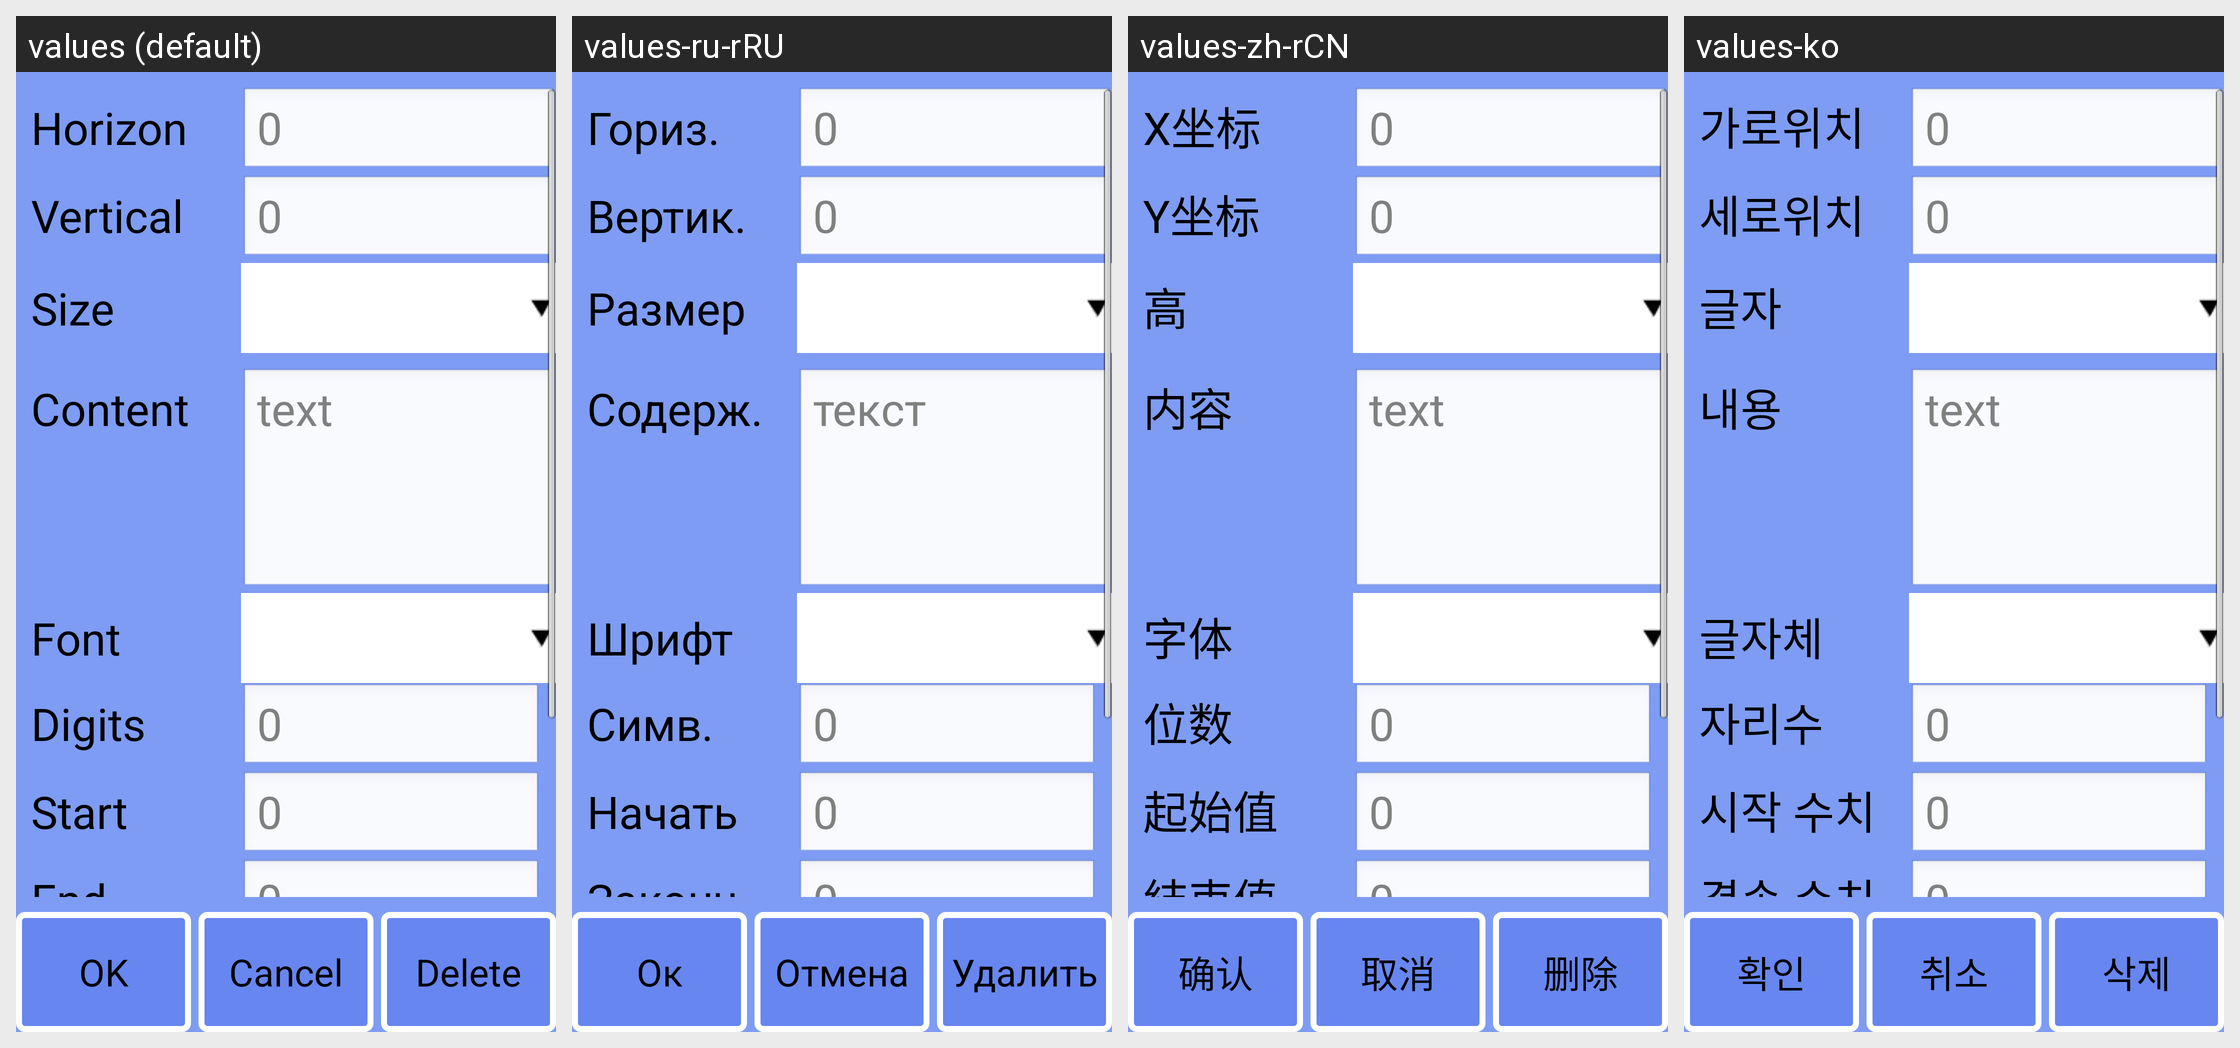

Here is an Android app screen in its default locale and in the app's own translations. Write out the translated-string differences for the strings that appear on this screen.
Android screen res/layout/obj_info_counter.xml rendered under 4 locales, left to right: values (default), values-ru-rRU, values-zh-rCN, values-ko. Device: Nexus 5 (rendered at 1080×1920; each locale shown at half size, 540×960, under a caption strip naming it); theme android:Theme.NoTitleBar.Fullscreen.
Other locales in the repository, not shown: values-cs-rCZ, values-de, values-es, values-fr, values-it, values-it-rIT, values-ja, values-pt-rBR, values-pt-rPT, values-tr, values-zh, values-zh-rTW.
Strings drawn on this screen, with the default value and each locale's value (text and hints the layout hard-codes, and strings that could not be matched under every locale, appear in the picture but are not listed):

strDefault
  values: 0
  values-ru-rRU: 0
  values-zh-rCN: 0
  values-ko: 0

strBits
  values: Digits
  values-ru-rRU: Симв.
  values-zh-rCN: 位数
  values-ko: 자리수

str_cnt_min
  values: Start
  values-ru-rRU: Начать
  values-zh-rCN: 起始值
  values-ko: 시작 수치

str_ok
  values: OK
  values-ru-rRU: Ок
  values-zh-rCN: 确认
  values-ko: 확인

strNativeBtn
  values: Cancel
  values-ru-rRU: Отмена
  values-zh-rCN: 取消
  values-ko: 취소

str_del
  values: Delete
  values-ru-rRU: Удалить
  values-zh-rCN: 删除
  values-ko: 삭제

txtDefault
  values: text
  values-ru-rRU: текст
  values-zh-rCN: text
  values-ko: text

strCnt
  values: Content
  values-ru-rRU: Содерж.
  values-zh-rCN: 内容
  values-ko: 내용

strFont
  values: Font
  values-ru-rRU: Шрифт
  values-zh-rCN: 字体
  values-ko: 글자체
